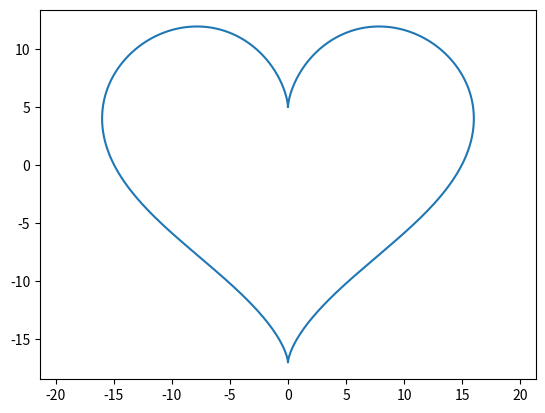

The script that saved this image:
import numpy as np
import matplotlib.pyplot as plt

# Erstellt 1000 gleichmäßig verteilte Werte von 0 bis 2 Pi.
t = np.linspace(0, 2 * np.pi, 1000)

# Berechnet die x-Koordinaten der Herzfunktion.
x = 16 * np.sin(t) ** 3

# Berechnet die y-Koordinaten der Herzfunktion.
y = (
    13 * np.cos(t)
    - 5 * np.cos(2 * t)
    - 2 * np.cos(3 * t)
    - np.cos(4 * t)
)

# Stellt die berechneten Koordinaten als Linie dar.
plt.plot(x, y)

# Verwendet für beide Achsen denselben Maßstab.
plt.axis("equal")

# Zeigt das Diagramm an.
plt.show()
